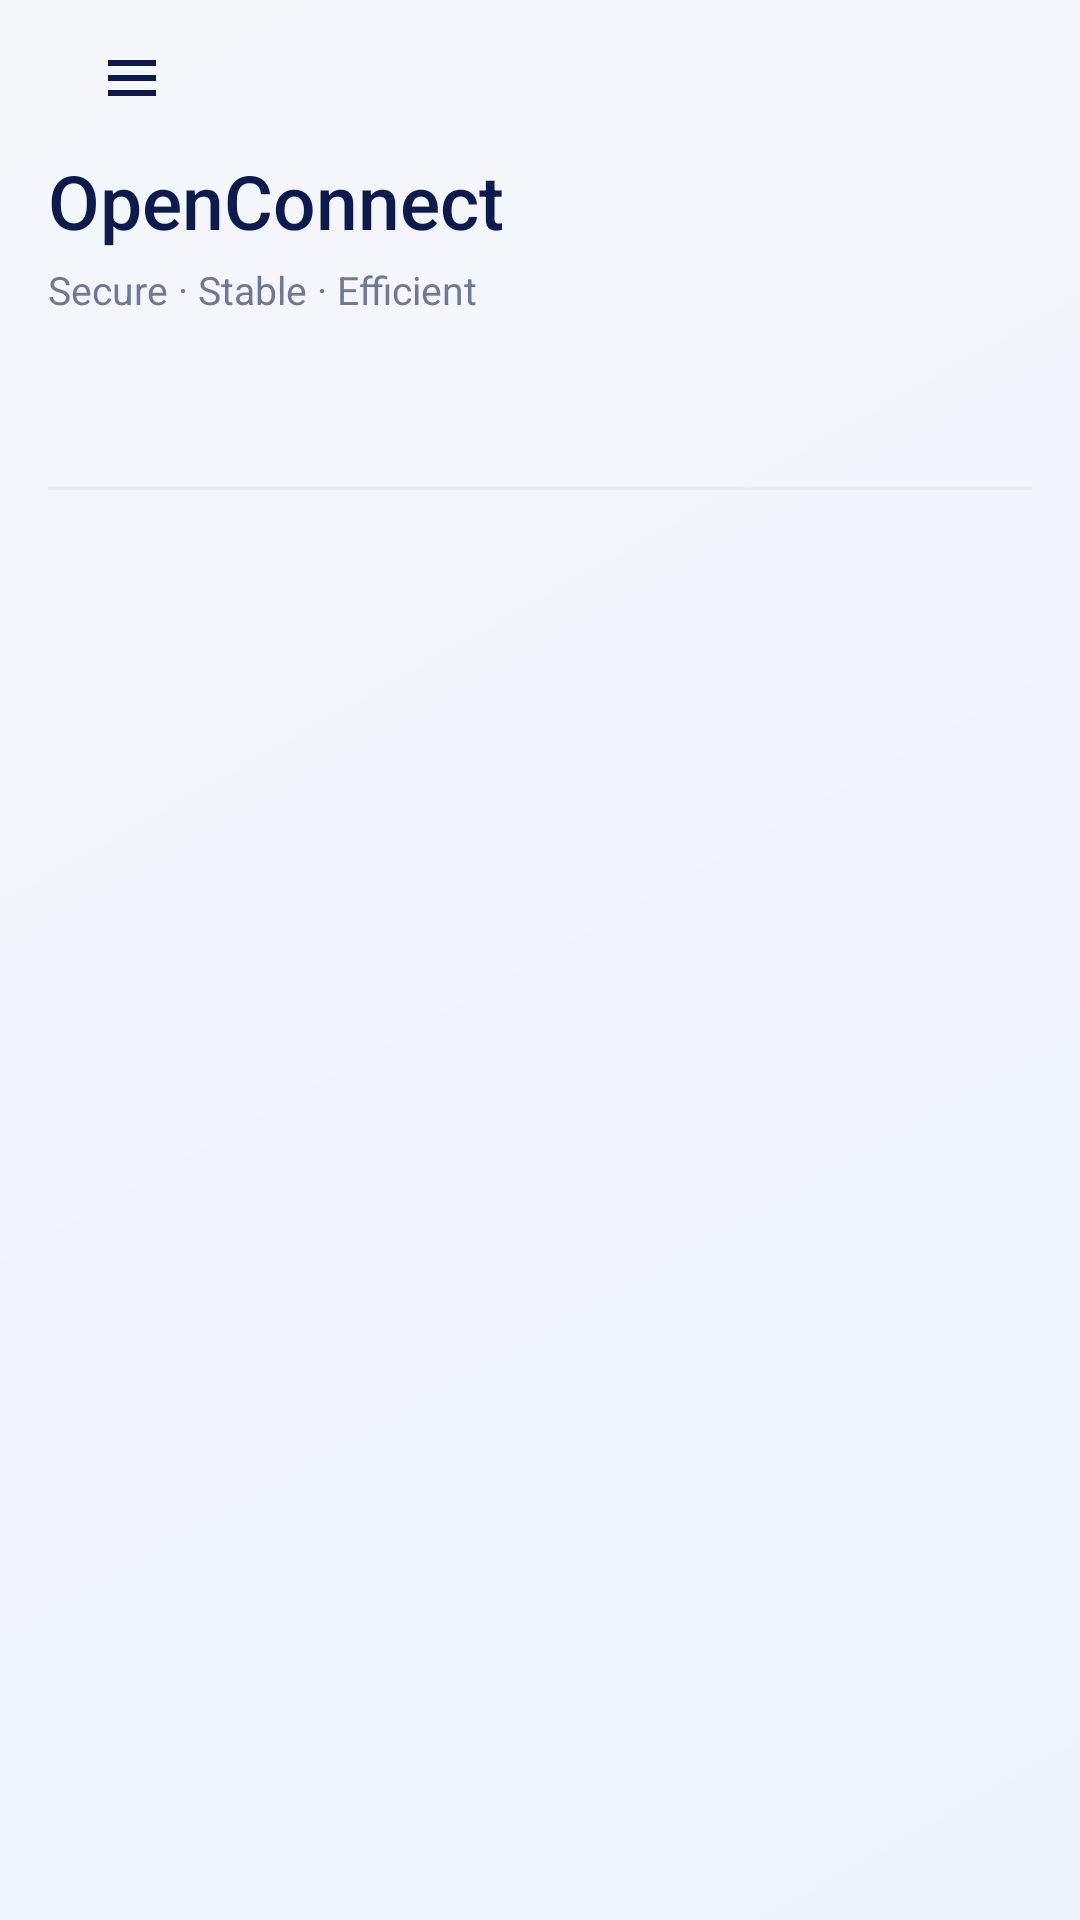

This screen was rendered from an Android layout file. Write that file and the resources it references.
<!-- AndroidManifest.xml: application theme Theme.OpenConnect -->
<!-- res/layout/activity_main.xml -->
<?xml version="1.0" encoding="utf-8"?>
<androidx.coordinatorlayout.widget.CoordinatorLayout
    xmlns:android="http://schemas.android.com/apk/res/android"
    xmlns:app="http://schemas.android.com/apk/res-auto"
    android:layout_width="match_parent"
    android:layout_height="match_parent"
    android:background="@drawable/oc_page_background"
    android:fitsSystemWindows="true">

    <com.google.android.material.appbar.AppBarLayout
        android:layout_width="match_parent"
        android:layout_height="wrap_content"
        android:background="@android:color/transparent"
        android:elevation="0dp"
        app:elevation="0dp">

        <LinearLayout
            android:layout_width="match_parent"
            android:layout_height="wrap_content"
            android:orientation="vertical"
            android:paddingStart="@dimen/oc_page_horizontal_padding"
            android:paddingTop="4dp"
            android:paddingEnd="@dimen/oc_page_horizontal_padding"
            android:paddingBottom="0dp">

            <com.google.android.material.appbar.MaterialToolbar
                android:id="@+id/toolbar"
                android:layout_width="match_parent"
                android:layout_height="44dp"
                android:background="@android:color/transparent"
                android:minHeight="0dp"
                app:contentInsetStart="0dp"
                app:contentInsetStartWithNavigation="0dp"
                app:navigationContentDescription="@string/main_header_nav"
                app:navigationIcon="@drawable/ic_oc_menu"
                app:navigationIconTint="@color/oc_text_primary"
                app:popupTheme="@style/ThemeOverlay.Material3.Light" />

            <TextView
                android:id="@+id/main_title"
                android:layout_width="wrap_content"
                android:layout_height="wrap_content"
                android:layout_marginTop="2dp"
                android:fontFamily="sans-serif-medium"
                android:text="@string/app"
                android:textColor="@color/oc_text_primary"
                android:textSize="25sp" />

            <TextView
                android:id="@+id/main_subtitle"
                android:layout_width="wrap_content"
                android:layout_height="wrap_content"
                android:layout_marginTop="4dp"
                android:text="@string/app_tagline"
                android:textColor="@color/oc_text_secondary"
                android:textSize="13sp" />

            <FrameLayout
                android:layout_width="match_parent"
                android:layout_height="wrap_content"
                android:layout_marginTop="@dimen/oc_main_tabs_margin_top">

                <View
                    android:layout_width="match_parent"
                    android:layout_height="1dp"
                    android:layout_gravity="bottom"
                    android:background="@color/oc_divider" />

                <com.google.android.material.tabs.TabLayout
                    android:id="@+id/tab_layout"
                    android:layout_width="match_parent"
                    android:layout_height="wrap_content"
                    android:background="@android:color/transparent"
                    app:tabGravity="fill"
                    app:tabIndicatorAnimationMode="elastic"
                    app:tabIndicatorColor="@color/oc_blue"
                    app:tabIndicatorFullWidth="true"
                    app:tabIndicatorHeight="4dp"
                    app:tabMode="fixed"
                    app:tabRippleColor="@android:color/transparent"
                    app:tabSelectedTextColor="@color/oc_blue"
                    app:tabTextAppearance="@style/TextAppearance.OpenConnect.MainTab"
                    app:tabTextColor="@color/oc_text_secondary" />

            </FrameLayout>

        </LinearLayout>

    </com.google.android.material.appbar.AppBarLayout>

    <androidx.viewpager2.widget.ViewPager2
        android:id="@+id/view_pager"
        android:layout_width="match_parent"
        android:layout_height="match_parent"
        android:background="@android:color/transparent"
        app:layout_behavior="@string/appbar_scrolling_view_behavior" />

</androidx.coordinatorlayout.widget.CoordinatorLayout>
<!-- resources referenced by this layout -->
<resources>
  <color name="oc_blue">#0D63F3</color>
  <color name="oc_divider">#E6EBF4</color>
  <color name="oc_text_primary">#0D1B4C</color>
  <color name="oc_text_secondary">#6F7994</color>
  <dimen name="oc_main_tabs_margin_top">10dp</dimen>
  <dimen name="oc_page_horizontal_padding">16dp</dimen>
  <!-- drawable ic_oc_menu (drawable) -->
  <?xml version="1.0" encoding="utf-8"?>
  <vector xmlns:android="http://schemas.android.com/apk/res/android"
      android:width="24dp"
      android:height="24dp"
      android:viewportWidth="24"
      android:viewportHeight="24">
      <path
          android:fillColor="@color/oc_text_primary"
          android:pathData="M4,6h16v2H4zM4,11h16v2H4zM4,16h16v2H4z" />
  </vector>
  <!-- drawable oc_page_background (drawable) -->
  <?xml version="1.0" encoding="utf-8"?>
  <shape xmlns:android="http://schemas.android.com/apk/res/android">
      <gradient
          android:angle="315"
          android:endColor="@color/oc_surface_background_alt"
          android:startColor="@color/oc_surface_background" />
  </shape>
  <string name="app">OpenConnect</string>
  <string name="app_tagline">Secure · Stable · Efficient</string>
  <string name="main_header_nav">Main navigation</string>
  <style name="TextAppearance.OpenConnect.MainTab" parent="TextAppearance.Material3.LabelLarge">
          <item name="android:textSize">14sp</item>
          <item name="android:fontFamily">sans-serif-medium</item>
          <item name="android:textAllCaps">false</item>
      </style>
  <style name="Theme.OpenConnect" parent="Theme.Material3.Light.NoActionBar">
          <item name="colorPrimary">#1976D2</item>
          <item name="colorOnPrimary">#FFFFFF</item>
          <item name="colorPrimaryVariant">#1565C0</item>
          <item name="colorSecondary">#4CAF50</item>
          <item name="colorOnSecondary">#FFFFFF</item>
          <item name="colorSecondaryVariant">#388E3C</item>
          <item name="android:statusBarColor">?attr/colorPrimaryVariant</item>
          <item name="android:windowLayoutInDisplayCutoutMode">shortEdges</item>
          <item name="materialAlertDialogTheme">@style/ThemeOverlay.OpenConnect.MaterialAlertDialog</item>
          <item name="alertDialogTheme">@style/ThemeOverlay.OpenConnect.MaterialAlertDialog</item>
      </style>
  <color name="oc_surface_background_alt">#EEF3FB</color>
  <color name="oc_surface_background">#F5F7FB</color>
  <style name="ThemeOverlay.OpenConnect.MaterialAlertDialog" parent="ThemeOverlay.Material3.MaterialAlertDialog">
          <item name="shapeAppearanceMediumComponent">@style/ShapeAppearance.OpenConnect.Dialog</item>
          <item name="materialAlertDialogTitleTextStyle">@style/TextAppearance.OpenConnect.Dialog.Title</item>
          <item name="materialAlertDialogBodyTextStyle">@style/TextAppearance.OpenConnect.Dialog.Body</item>
      </style>
  <style name="ShapeAppearance.OpenConnect.Dialog" parent="ShapeAppearance.Material3.LargeComponent">
          <item name="cornerSize">28dp</item>
      </style>
  <style name="TextAppearance.OpenConnect.Dialog.Title" parent="MaterialAlertDialog.Material3.Title.Text">
          <item name="android:textAppearance">@style/TextAppearance.Material3.TitleLarge</item>
          <item name="android:textColor">@color/oc_text_primary</item>
      </style>
  <style name="TextAppearance.OpenConnect.Dialog.Body" parent="MaterialAlertDialog.Material3.Body.Text">
          <item name="android:textAppearance">@style/TextAppearance.Material3.BodyMedium</item>
          <item name="android:textColor">@color/oc_text_secondary</item>
      </style>
</resources>
